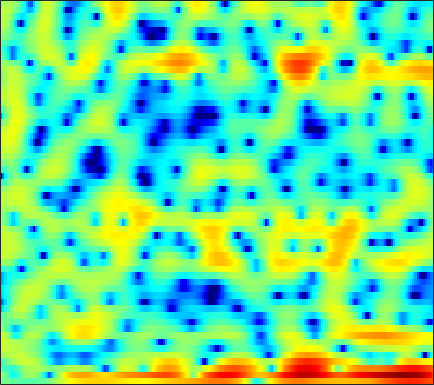

The data file committed next to this chart (first rows):
-0.019322, -0.26792, -0.60531, -0.91099, -1.1243, -1.3143, -1.461, -1.5689, -1.6632, -1.6979, -1.7157, -1.7183, -1.7033, -1.6861, -1.6875, -1.6161, -1.5824, -1.5567, -1.4662, -1.2568, -1.0382, -0.78494, -0.36224, 0.13725
2.05, 0.9452, -0.6746, -2.431, -3.683, -4.843, -4.916, -4.28, -3.006, -1.68, -0.5906, 0.04869, 0.679, 1.038, 1.11, 0.983, 0.5343, -0.03986, -1.196, -2.931, -5.568, -8.359, -12.26, -9.749
-1.966, -2.304, -2.719, -3.12, -3.335, -3.366, -2.99, -2.491, -1.634, -0.7178, 0.1226, 0.6707, 1.206, 1.591, 1.767, 1.841, 1.752, 1.597, 1.297, 0.908, 0.5023, 0.2228, -0.07083, -0.2462
-3.665, -2.41, -1.115, -0.1098, 0.4894, 1.158, 1.711, 2.054, 2.428, 2.7, 2.892, 2.965, 2.957, 2.827, 2.652, 2.287, 1.766, 1.284, 0.4992, -0.4598, -1.608, -2.582, -4.054, -5.713
1.261, 1.479, 1.777, 2.061, 2.248, 2.454, 2.605, 2.677, 2.706, 2.664, 2.544, 2.4, 2.127, 1.753, 1.405, 0.8404, 0.155, -0.4405, -1.353, -2.428, -3.665, -4.709, -6.248, -7.95
2.653, 2.65, 2.633, 2.598, 2.558, 2.488, 2.393, 2.31, 2.168, 1.992, 1.769, 1.566, 1.239, 0.835, 0.4765, -0.08418, -0.7303, -1.263, -2.042, -2.877, -3.724, -4.34, -5.087, -5.718
3.595, 3.369, 3.018, 2.631, 2.345, 1.994, 1.718, 1.573, 1.458, 1.425, 1.417, 1.397, 1.311, 1.126, 0.8993, 0.451, -0.1819, -0.7845, -1.803, -3.083, -4.649, -6.021, -8.006, -9.703
3.685, 3.021, 1.871, 0.3956, -0.9312, -2.852, -4.433, -4.758, -3.811, -2.192, -0.6878, 0.2291, 1.148, 1.737, 1.977, 2.049, 1.844, 1.511, 0.8191, -0.1539, -1.446, -2.609, -4.323, -5.774
0.911, 0.2748, -0.8621, -2.379, -3.803, -6.006, -7.935, -8.246, -6.83, -4.746, -2.952, -1.879, -0.7934, -0.04463, 0.3371, 0.6522, 0.7859, 0.7926, 0.7218, 0.5866, 0.4307, 0.3403, 0.2866, 0.3631
-0.5395, -0.6324, -0.8221, -1.059, -1.246, -1.449, -1.553, -1.542, -1.409, -1.192, -0.9535, -0.8005, -0.6703, -0.6615, -0.7307, -0.8865, -1.06, -1.161, -1.202, -1.093, -0.8319, -0.5493, -0.0954, 0.4035
-1.871, -1.459, -0.8757, -0.2876, 0.1197, 0.6023, 0.9906, 1.207, 1.389, 1.434, 1.301, 1.067, 0.5272, -0.3132, -1.171, -2.666, -4.558, -6.061, -7.377, -6.789, -4.865, -3.353, -1.629, -0.258
-8.14, -6.323, -4.019, -2.068, -0.8479, 0.4785, 1.494, 2.066, 2.594, 2.849, 2.836, 2.63, 2.077, 1.18, 0.2376, -1.451, -3.658, -5.53, -7.318, -6.666, -4.536, -2.963, -1.296, -0.1029
-12.82, -9.966, -6.743, -4.207, -2.654, -0.9745, 0.3309, 1.108, 1.903, 2.437, 2.729, 2.802, 2.719, 2.443, 2.132, 1.618, 1.058, 0.6653, 0.2357, -0.04007, -0.1813, -0.2561, -0.3674, -0.5606
-7.409, -6.407, -4.958, -3.514, -2.48, -1.216, -0.1095, 0.6036, 1.406, 2.036, 2.501, 2.748, 2.953, 3.011, 2.978, 2.845, 2.613, 2.38, 1.992, 1.506, 0.8987, 0.328, -0.6221, -1.876
-6.941, -6.036, -4.809, -3.605, -2.747, -1.695, -0.7433, -0.1064, 0.633, 1.267, 1.797, 2.126, 2.477, 2.734, 2.861, 2.938, 2.903, 2.803, 2.555, 2.159, 1.587, 1.031, 0.06196, -1.207
-9.364, -7.944, -6.298, -4.945, -4.088, -3.13, -2.35, -1.845, -1.242, -0.6868, -0.1537, 0.241, 0.7459, 1.222, 1.539, 1.89, 2.148, 2.269, 2.33, 2.269, 2.086, 1.869, 1.476, 0.9896
-9.821, -8.102, -6.453, -5.345, -4.815, -4.421, -4.333, -4.388, -4.476, -4.374, -3.916, -3.333, -2.362, -1.352, -0.6533, 0.1601, 0.8208, 1.214, 1.622, 1.921, 2.125, 2.227, 2.313, 2.343
-4.206, -3.663, -3.168, -3.019, -3.211, -3.94, -5.352, -7.043, -10.63, -16.26, -14.71, -10.31, -6.349, -3.834, -2.537, -1.297, -0.4604, -0.006059, 0.4578, 0.8681, 1.297, 1.622, 2.089, 2.538
0.8074, 0.9399, 0.9599, 0.7371, 0.3888, -0.3736, -1.49, -2.561, -4.095, -5.221, -5.245, -4.58, -3.443, -2.517, -2.064, -1.86, -2.088, -2.479, -3.095, -3.424, -3.002, -2.183, -0.782, 0.599
2.523, 2.702, 2.812, 2.758, 2.614, 2.286, 1.836, 1.456, 0.9366, 0.4517, 0.04173, -0.2162, -0.5691, -1.053, -1.559, -2.596, -4.23, -6.069, -10.05, -19.08, -17.18, -10.3, -5.56, -2.731
2.176, 2.528, 2.837, 2.966, 2.961, 2.835, 2.586, 2.339, 1.934, 1.466, 0.9463, 0.5179, -0.08911, -0.7534, -1.328, -2.167, -3.082, -3.803, -4.644, -5.131, -5.011, -4.486, -3.516, -2.551
2.066, 2.472, 2.812, 2.969, 2.973, 2.859, 2.608, 2.328, 1.858, 1.287, 0.6232, 0.08087, -0.68, -1.401, -1.877, -2.333, -2.595, -2.654, -2.578, -2.34, -2.018, -1.736, -1.415, -1.199
2.579, 2.795, 2.929, 2.915, 2.81, 2.567, 2.224, 1.891, 1.321, 0.5605, -0.4393, -1.369, -2.869, -4.556, -5.675, -6.361, -5.715, -4.672, -3.181, -1.871, -0.8269, -0.2511, 0.2665, 0.511
2.283, 2.179, 1.869, 1.389, 1.002, 0.5202, 0.1699, 0.005884, -0.219, -0.6151, -1.375, -2.309, -4.259, -7.476, -11.41, -16.52, -10.41, -6.604, -3.305, -1.172, 0.2584, 0.9957, 1.665, 2.017
0.8976, 0.435, -0.7432, -2.654, -4.581, -7.144, -7.317, -5.711, -3.444, -1.89, -1.062, -0.8272, -0.9042, -1.254, -1.483, -1.485, -1.055, -0.4955, 0.3303, 1.107, 1.694, 1.997, 2.248, 2.305
0.5178, 0.2075, -0.7979, -2.559, -4.381, -6.828, -6.83, -5.027, -2.505, -0.608, 0.6437, 1.246, 1.737, 1.972, 2.055, 2.051, 2.027, 1.993, 1.915, 1.791, 1.599, 1.398, 1.012, 0.4959
1.138, 1.26, 1.206, 0.9989, 0.8258, 0.7088, 0.8103, 1.044, 1.49, 1.964, 2.337, 2.521, 2.604, 2.511, 2.311, 1.9, 1.338, 0.8272, 0.07743, -0.7427, -1.561, -2.159, -2.973, -3.858
1.705, 1.98, 2.258, 2.462, 2.581, 2.714, 2.838, 2.923, 3.013, 3.035, 2.965, 2.826, 2.492, 1.952, 1.394, 0.4379, -0.8273, -1.99, -3.832, -5.911, -7.894, -8.909, -9.304, -9.152
1.685, 1.98, 2.349, 2.676, 2.89, 3.122, 3.293, 3.37, 3.393, 3.311, 3.108, 2.853, 2.365, 1.664, 0.9801, -0.2177, -1.822, -3.39, -6.187, -10.31, -17.52, -26.16, -16.8, -12.16
0.2726, 0.6, 1.115, 1.657, 2.036, 2.476, 2.795, 2.946, 3.029, 2.984, 2.814, 2.607, 2.232, 1.734, 1.262, 0.475, -0.502, -1.373, -2.699, -4.09, -5.291, -5.861, -5.991, -5.698
-4.358, -3.599, -2.201, -0.8216, 0.04677, 0.9181, 1.464, 1.683, 1.764, 1.659, 1.449, 1.284, 1.086, 0.9515, 0.8801, 0.811, 0.7084, 0.6084, 0.4169, 0.1987, -0.01022, -0.1414, -0.2901, -0.4056
-19.46, -10.94, -5.826, -2.975, -1.616, -0.532, -0.08172, -0.1005, -0.5407, -1.373, -2.406, -3.089, -3.454, -2.969, -2.208, -1.059, -0.01587, 0.6327, 1.323, 1.826, 2.18, 2.366, 2.503, 2.531
-4.126, -3.55, -2.484, -1.493, -0.9535, -0.6262, -0.8099, -1.326, -2.612, -4.795, -8.522, -13.56, -33.2, -12.18, -7.749, -4.269, -2.001, -0.7617, 0.5024, 1.442, 2.147, 2.546, 2.942, 3.178
-0.3048, -0.0819, 0.1979, 0.3882, 0.4109, 0.2443, -0.2092, -0.7606, -1.798, -3.151, -4.643, -5.639, -6.296, -5.93, -5.162, -3.957, -2.76, -1.939, -0.9529, -0.07659, 0.6846, 1.174, 1.732, 2.158
1.296, 1.568, 1.812, 1.899, 1.849, 1.615, 1.187, 0.7413, -0.0005193, -0.8728, -1.786, -2.456, -3.235, -3.822, -4.119, -4.287, -4.186, -3.931, -3.358, -2.595, -1.733, -1.07, -0.2541, 0.4602
2.334, 2.734, 3.086, 3.235, 3.22, 3.015, 2.603, 2.156, 1.383, 0.4146, -0.7613, -1.761, -3.267, -4.958, -6.33, -8.112, -9.425, -9.658, -8.834, -7.262, -5.532, -4.302, -2.847, -1.61
2.896, 3.376, 3.822, 4.054, 4.083, 3.931, 3.543, 3.09, 2.252, 1.127, -0.3217, -1.652, -3.833, -6.611, -9.248, -14.19, -23.32, -30.35, -17.95, -12.98, -9.77, -7.869, -5.729, -3.985
2.865, 3.365, 3.897, 4.25, 4.379, 4.362, 4.102, 3.735, 2.996, 1.946, 0.5635, -0.7163, -2.767, -5.226, -7.332, -10.33, -13.22, -14.92, -15.98, -15.17, -12.79, -10.71, -8.149, -6.089
1.794, 2.414, 3.193, 3.845, 4.215, 4.503, 4.529, 4.367, 3.893, 3.116, 2.027, 1, -0.6479, -2.647, -4.378, -7.11, -10.51, -13.89, -20.82, -21.94, -14.77, -11.5, -8.539, -6.591
-1.947, -0.6764, 0.9842, 2.398, 3.244, 4.046, 4.488, 4.595, 4.452, 4.002, 3.264, 2.532, 1.346, -0.05499, -1.213, -2.875, -4.554, -5.694, -6.831, -7.228, -6.87, -6.338, -5.595, -5.064
-9.403, -5.234, -1.623, 0.7906, 2.078, 3.283, 4.009, 4.286, 4.341, 4.081, 3.542, 2.979, 2.062, 1.008, 0.1665, -0.9216, -1.924, -2.543, -3.154, -3.486, -3.603, -3.583, -3.559, -3.618
-3.669, -2.143, -0.1917, 1.433, 2.386, 3.321, 3.887, 4.08, 4.05, 3.707, 3.079, 2.44, 1.384, 0.1479, -0.8457, -2.151, -3.242, -3.817, -4.163, -4.094, -3.788, -3.509, -3.169, -2.957
0.6398, 1.256, 2.093, 2.857, 3.331, 3.788, 4.001, 3.989, 3.73, 3.176, 2.31, 1.439, -0.05795, -1.99, -3.784, -6.723, -10.04, -11.74, -10.87, -8.417, -6.276, -5.063, -3.839, -3.017
1.881, 2.286, 2.805, 3.244, 3.498, 3.694, 3.702, 3.569, 3.187, 2.549, 1.622, 0.7093, -0.8309, -2.826, -4.699, -7.838, -11.64, -13.75, -12.43, -9.41, -7.026, -5.665, -4.283, -3.268
1.331, 1.794, 2.349, 2.79, 3.028, 3.197, 3.19, 3.057, 2.702, 2.142, 1.373, 0.6674, -0.4327, -1.692, -2.682, -4.001, -5.112, -5.688, -6.008, -5.864, -5.416, -4.961, -4.288, -3.532
-0.1328, 0.7109, 1.638, 2.328, 2.68, 2.954, 2.999, 2.893, 2.578, 2.085, 1.453, 0.9067, 0.1036, -0.7395, -1.385, -2.213, -3.028, -3.606, -4.347, -5.049, -5.615, -5.862, -5.747, -5.02
-1.233, 0.1751, 1.516, 2.391, 2.8, 3.073, 3.067, 2.903, 2.495, 1.895, 1.156, 0.547, -0.2549, -0.9561, -1.409, -1.914, -2.442, -2.951, -3.959, -5.575, -8.186, -11.19, -15.09, -11.12
0.2435, 1.113, 1.918, 2.368, 2.534, 2.527, 2.322, 2.025, 1.398, 0.4432, -0.9249, -2.194, -3.968, -5.084, -4.956, -3.986, -2.929, -2.455, -2.371, -2.941, -4.192, -5.306, -6.037, -4.724
1.007, 0.9791, 0.7052, 0.2075, -0.2246, -0.697, -0.9606, -1.082, -1.368, -2.097, -3.586, -5.5, -10.1, -18.18, -13.09, -6.524, -2.994, -1.383, -0.03021, 0.7381, 1.138, 1.342, 1.61, 1.933
-0.5669, -1.325, -2.95, -5.434, -7.95, -11.15, -10.1, -7.827, -5.488, -4.164, -3.581, -3.508, -3.537, -3.3, -2.711, -1.525, -0.1772, 0.765, 1.792, 2.533, 3.06, 3.313, 3.503, 3.535
-1.618, -2.462, -4.104, -6.464, -8.591, -10.95, -10.21, -8.357, -6.03, -4.278, -3.028, -2.303, -1.474, -0.7187, -0.1439, 0.6111, 1.341, 1.851, 2.443, 2.891, 3.164, 3.251, 3.214, 3.014
-0.8987, -1.369, -2.145, -2.987, -3.573, -4.09, -4.212, -4.031, -3.54, -2.86, -2.119, -1.544, -0.7826, -0.0269, 0.5032, 1.184, 1.785, 2.161, 2.558, 2.815, 2.889, 2.829, 2.577, 2.118
0.4627, 0.1607, -0.3593, -0.95, -1.415, -1.998, -2.474, -2.716, -2.829, -2.679, -2.232, -1.742, -0.9679, -0.1258, 0.4947, 1.272, 1.941, 2.349, 2.737, 2.93, 2.922, 2.766, 2.341, 1.64
1.7, 1.443, 0.9172, 0.1578, -0.5568, -1.711, -3.049, -4.109, -5.311, -5.786, -5.176, -4.188, -2.631, -1.137, -0.1132, 1.039, 1.972, 2.524, 3.05, 3.325, 3.342, 3.167, 2.677, 1.885
2.31, 2.171, 1.692, 0.8292, -0.1104, -1.849, -4.381, -7.099, -13.14, -32.43, -13.38, -8.777, -5.109, -2.652, -1.235, 0.2876, 1.502, 2.226, 2.966, 3.429, 3.58, 3.488, 3.079, 2.337
2.388, 2.44, 2.179, 1.562, 0.8601, -0.4318, -2.097, -3.526, -5.4, -6.588, -6.577, -6.018, -4.958, -3.761, -2.796, -1.396, 0.003801, 0.9813, 2.072, 2.846, 3.266, 3.338, 3.093, 2.433
2.351, 2.522, 2.521, 2.263, 1.906, 1.229, 0.3465, -0.4374, -1.598, -2.834, -4.239, -5.428, -7.268, -8.729, -8.349, -5.767, -2.837, -0.9866, 0.9087, 2.211, 2.991, 3.249, 3.184, 2.667
0.9934, 1.291, 1.581, 1.697, 1.649, 1.424, 0.9794, 0.498, -0.3701, -1.572, -3.229, -4.912, -8.059, -12.01, -12.05, -7.503, -3.602, -1.484, 0.5761, 1.982, 2.841, 3.172, 3.233, 2.889
